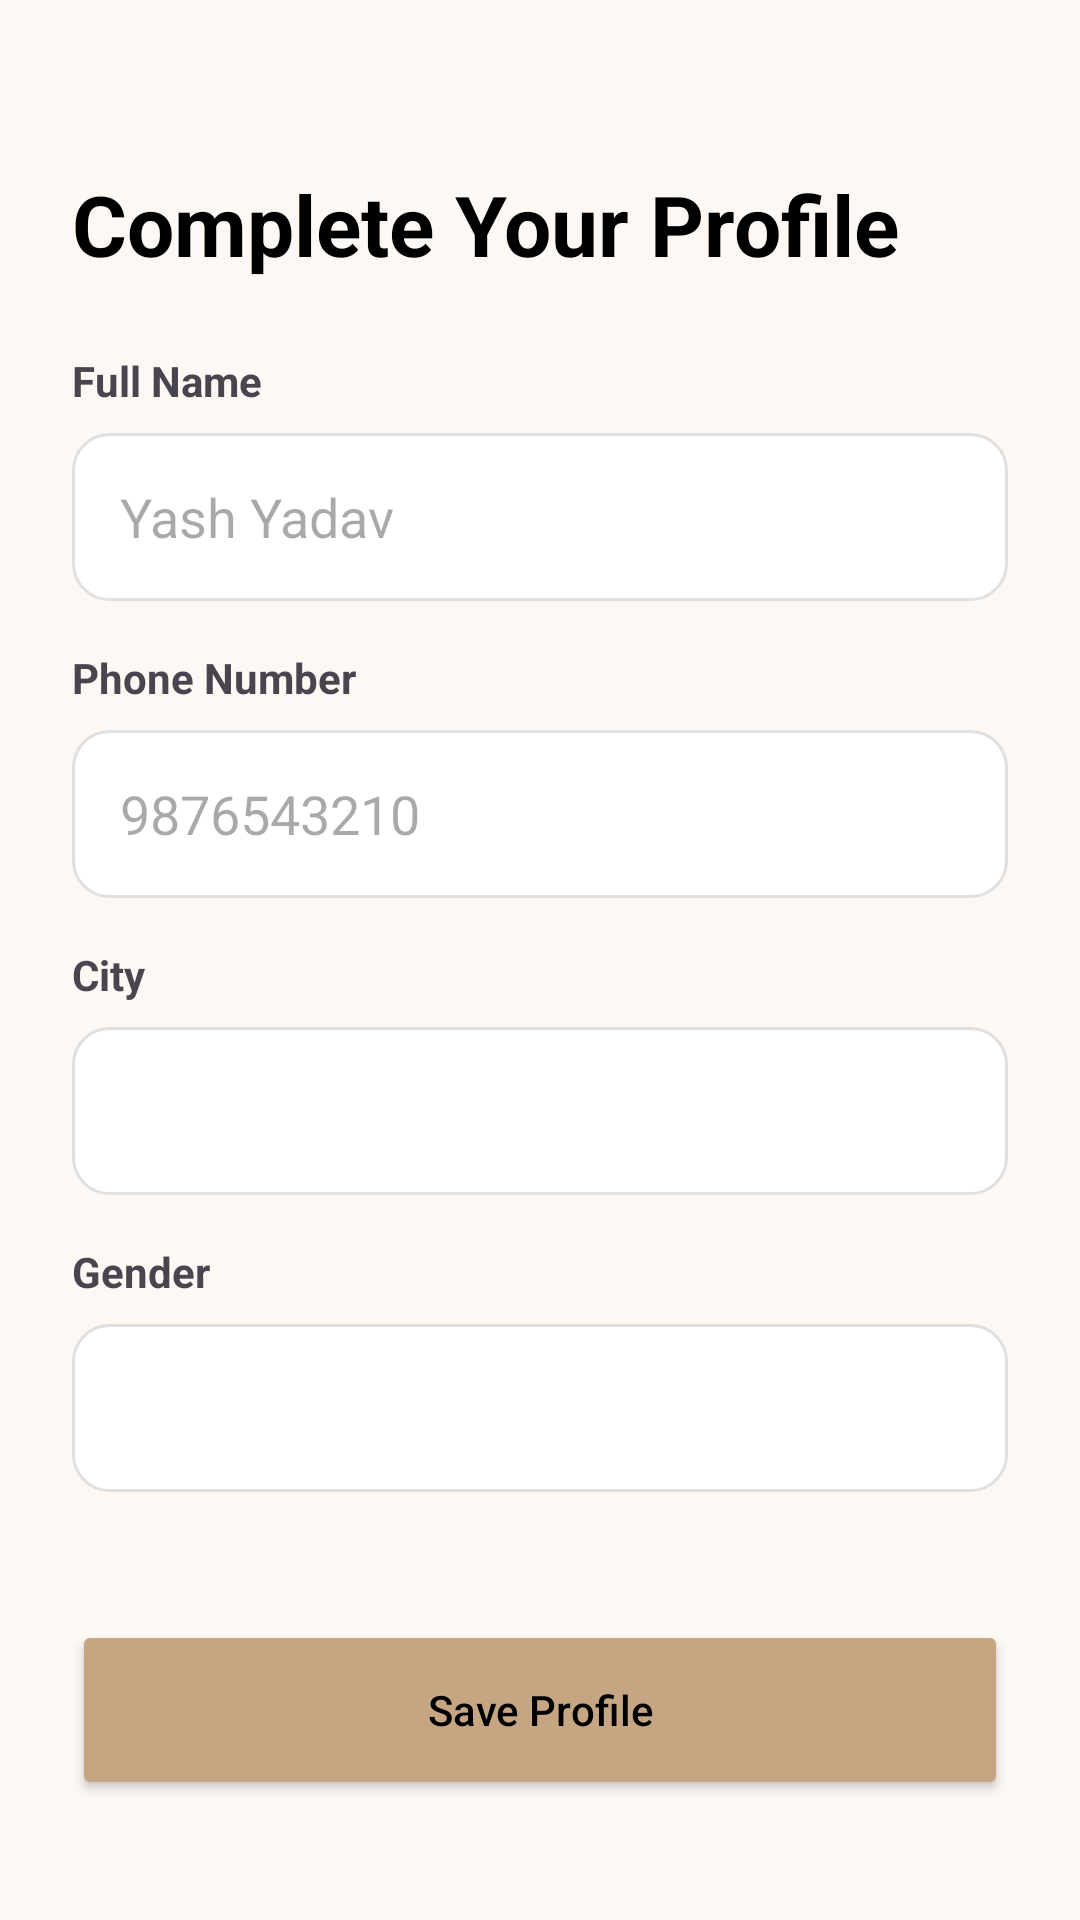

Produce the Android XML layout that renders to this screen, including the resource entries it uses.
<!-- AndroidManifest.xml: application theme Theme.SalonSync -->
<!-- res/layout/activity_createprofile.xml -->
<?xml version="1.0" encoding="utf-8"?>
<androidx.constraintlayout.widget.ConstraintLayout
    xmlns:android="http://schemas.android.com/apk/res/android"
    xmlns:app="http://schemas.android.com/apk/res-auto"
    android:layout_width="match_parent"
    android:layout_height="match_parent"
    android:background="#FDF8F4"
    android:padding="24dp">

    <TextView
        android:id="@+id/tv_header"
        android:layout_width="wrap_content"
        android:layout_height="wrap_content"
        android:layout_marginTop="32dp"
        android:text="Complete Your Profile"
        android:textColor="#000000"
        android:textSize="28sp"
        android:textStyle="bold"
        app:layout_constraintStart_toStartOf="parent"
        app:layout_constraintTop_toTopOf="parent" />

    <TextView
        android:id="@+id/label_name"
        android:layout_width="wrap_content"
        android:layout_height="wrap_content"
        android:layout_marginTop="24dp"
        android:text="Full Name"
        android:textStyle="bold"
        app:layout_constraintStart_toStartOf="parent"
        app:layout_constraintTop_toBottomOf="@+id/tv_header" />

    <EditText
        android:id="@+id/et_full_name"
        android:layout_width="match_parent"
        android:layout_height="56dp"
        android:layout_marginTop="8dp"
        android:background="@drawable/bg_input_field"
        android:hint="Yash Yadav"
        android:paddingStart="16dp"
        android:inputType="textPersonName"
        app:layout_constraintTop_toBottomOf="@+id/label_name" />

    <TextView
        android:id="@+id/label_phone"
        android:layout_width="wrap_content"
        android:layout_height="wrap_content"
        android:layout_marginTop="16dp"
        android:text="Phone Number"
        android:textStyle="bold"
        app:layout_constraintStart_toStartOf="parent"
        app:layout_constraintTop_toBottomOf="@+id/et_full_name" />

    <EditText
        android:id="@+id/et_phone"
        android:layout_width="match_parent"
        android:layout_height="56dp"
        android:layout_marginTop="8dp"
        android:background="@drawable/bg_input_field"
        android:hint="9876543210"
        android:inputType="phone"
        android:paddingStart="16dp"
        app:layout_constraintTop_toBottomOf="@+id/label_phone" />

    <TextView
        android:id="@+id/label_city"
        android:layout_width="wrap_content"
        android:layout_height="wrap_content"
        android:layout_marginTop="16dp"
        android:text="City"
        android:textStyle="bold"
        app:layout_constraintStart_toStartOf="parent"
        app:layout_constraintTop_toBottomOf="@+id/et_phone" />

    <Spinner
        android:id="@+id/spinner_city"
        android:layout_width="match_parent"
        android:layout_height="56dp"
        android:layout_marginTop="8dp"
        android:background="@drawable/bg_input_field"
        app:layout_constraintTop_toBottomOf="@+id/label_city" />

    <EditText
        android:id="@+id/et_other_city"
        android:layout_width="match_parent"
        android:layout_height="56dp"
        android:layout_marginTop="8dp"
        android:background="@drawable/bg_input_field"
        android:hint="Enter city name"
        android:paddingStart="16dp"
        android:visibility="gone"
        app:layout_constraintTop_toBottomOf="@+id/spinner_city" />

    <TextView
        android:id="@+id/label_gender"
        android:layout_width="wrap_content"
        android:layout_height="wrap_content"
        android:layout_marginTop="16dp"
        android:text="Gender"
        android:textStyle="bold"
        app:layout_constraintStart_toStartOf="parent"
        app:layout_constraintTop_toBottomOf="@+id/et_other_city" />

    <Spinner
        android:id="@+id/spinner_gender"
        android:layout_width="match_parent"
        android:layout_height="56dp"
        android:layout_marginTop="8dp"
        android:background="@drawable/bg_input_field"
        app:layout_constraintTop_toBottomOf="@+id/label_gender" />

    <Button
        android:id="@+id/btn_save_profile"
        android:layout_width="match_parent"
        android:layout_height="60dp"
        android:layout_marginBottom="16dp"
        android:backgroundTint="#C6A682"
        android:text="Save Profile"
        android:textAllCaps="false"
        android:textColor="@android:color/black"
        app:cornerRadius="12dp"
        app:layout_constraintBottom_toBottomOf="parent" />

</androidx.constraintlayout.widget.ConstraintLayout>
<!-- resources referenced by this layout -->
<resources>
  <!-- drawable bg_input_field (drawable) -->
  <?xml version="1.0" encoding="utf-8"?>
  <shape xmlns:android="http://schemas.android.com/apk/res/android">
      <solid android:color="#FFFFFF" /> <corners android:radius="12dp" /> <stroke
      android:width="1dp"
      android:color="#E0E0E0" /> </shape>
  <style name="Theme.SalonSync" parent="Base.Theme.SalonSync" />
  <style name="Base.Theme.SalonSync" parent="Theme.Material3.DayNight.NoActionBar">
          
          
      </style>
</resources>
